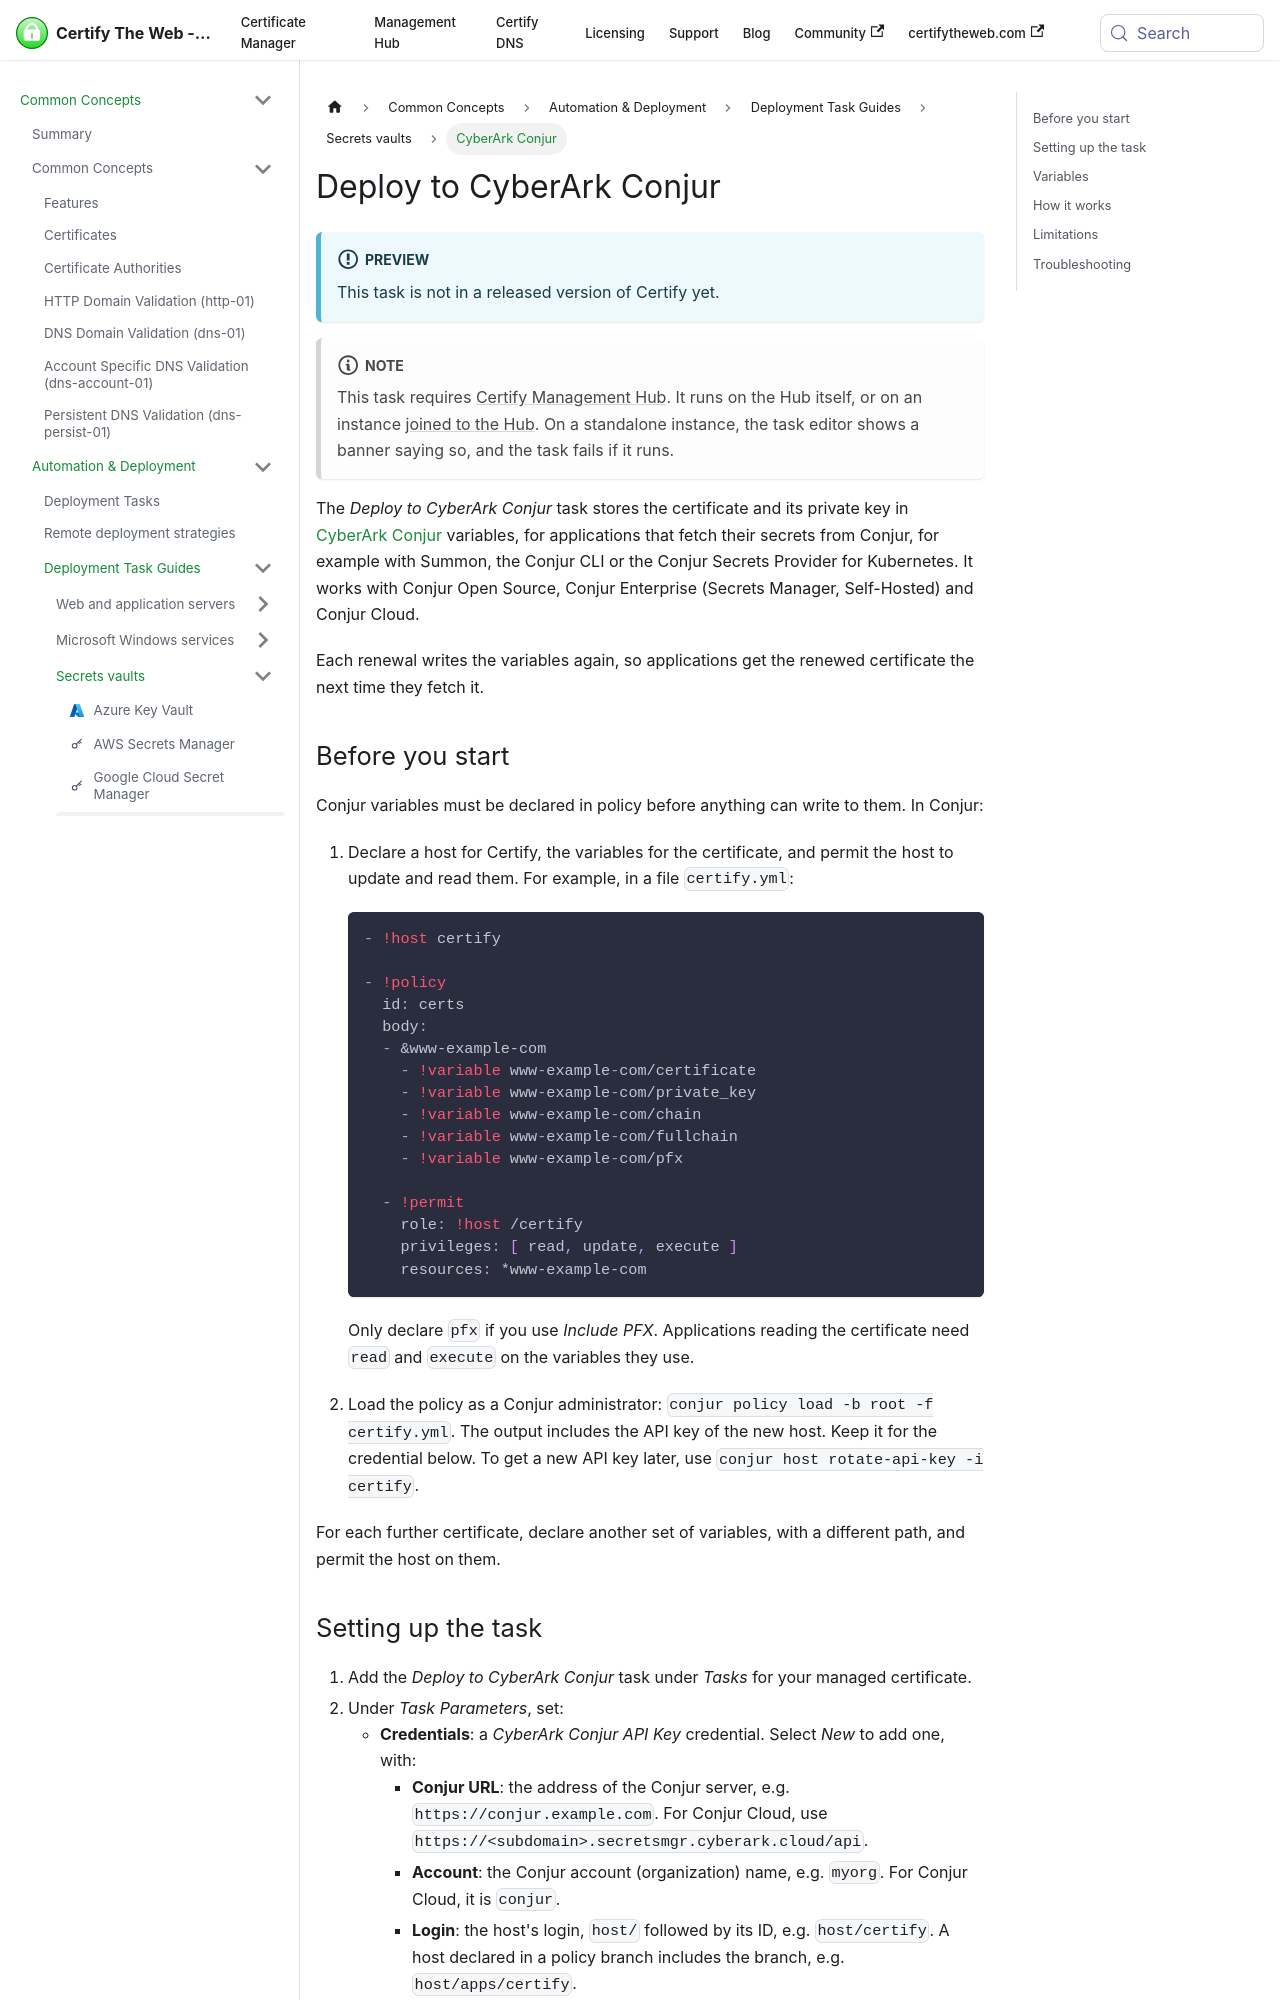

repository: webprofusion/certify-docs · page: docs/deployment/tasks/cyberark-conjur/index.html · generator: docusaurus

---
id: cyberark-conjur
title: Deploy to CyberArk Conjur
sidebar_label: CyberArk Conjur
description: Store the certificate, private key and chain in CyberArk Conjur variables, updated on each renewal.
---

:::info Preview
This task is not in a released version of Certify yet.
:::

:::note
This task requires [Certify Management Hub](../../hub/index.md). It runs on the Hub itself, or on an instance [joined to the Hub](../../hub/guides/ccm.md#hub-join). On a standalone instance, the task editor shows a banner saying so, and the task fails if it runs.
:::

The *Deploy to CyberArk Conjur* task stores the certificate and its private key in [CyberArk Conjur](https://www.conjur.org/) variables, for applications that fetch their secrets from Conjur, for example with Summon, the Conjur CLI or the Conjur Secrets Provider for Kubernetes. It works with Conjur Open Source, Conjur Enterprise (Secrets Manager, Self-Hosted) and Conjur Cloud.

Each renewal writes the variables again, so applications get the renewed certificate the next time they fetch it.

## Before you start

Conjur variables must be declared in policy before anything can write to them. In Conjur:

1. Declare a host for Certify, the variables for the certificate, and permit the host to update and read them. For example, in a file `certify.yml`:

   ```yaml
   - !host certify

   - !policy
     id: certs
     body:
     - &www-example-com
       - !variable www-example-com/certificate
       - !variable www-example-com/private_key
       - !variable www-example-com/chain
       - !variable www-example-com/fullchain
       - !variable www-example-com/pfx

     - !permit
       role: !host /certify
       privileges: [ read, update, execute ]
       resources: *www-example-com
   ```

   Only declare `pfx` if you use *Include PFX*. Applications reading the certificate need `read` and `execute` on the variables they use.

2. Load the policy as a Conjur administrator: `conjur policy load -b root -f certify.yml`. The output includes the API key of the new host. Keep it for the credential below. To get a new API key later, use `conjur host rotate-api-key -i certify`.

For each further certificate, declare another set of variables, with a different path, and permit the host on them.
